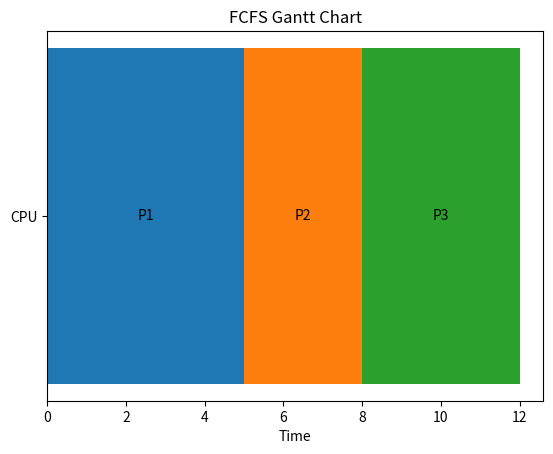

Generate this figure with matplotlib:
import matplotlib.pyplot as plt


processes = [

    {"pid": 1, "burst_time": 5},

    {"pid": 2, "burst_time": 3},

    {"pid": 3, "burst_time": 4}
]


current_time = 0


fig, ax = plt.subplots()


for process in processes:

    ax.barh(
        y="CPU",
        width=process["burst_time"],
        left=current_time
    )

    ax.text(
        current_time + process["burst_time"] / 2,
        0,
        f"P{process['pid']}",
        ha='center',
        va='center'
    )

    current_time += process["burst_time"]


ax.set_xlabel("Time")

ax.set_title("FCFS Gantt Chart")


plt.show()
